Run: headless pygame with SDL's dummy video driver; simulated clock (each Clock.tick advances the game by its frame time, no real sleeping); random seed 0; keys injected as events and as key.get_pressed() state; no mouse input.
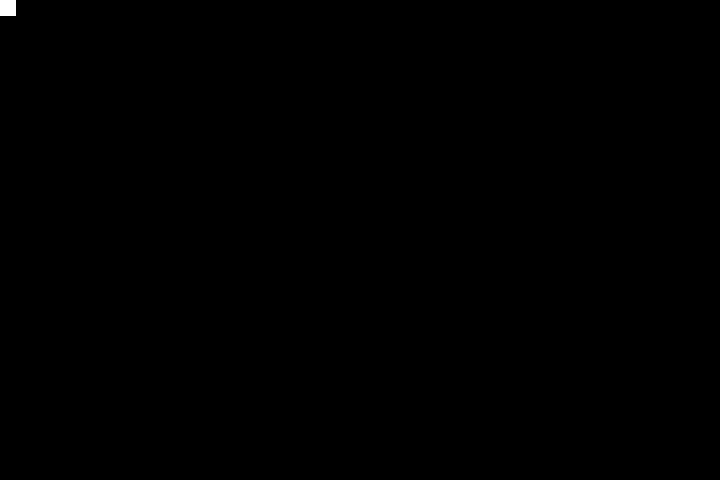
Frame 1 of 4 · flips 1–60 · no input
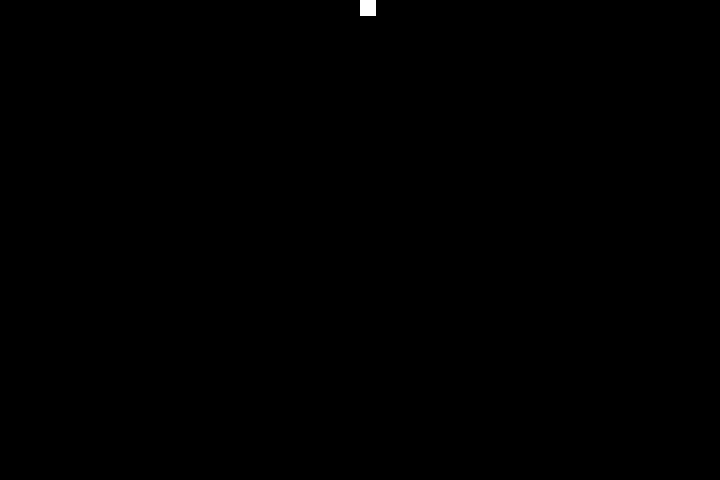
Frame 2 of 4 · flips 61–180 · tapped SPACE, RETURN · held RIGHT (→), D
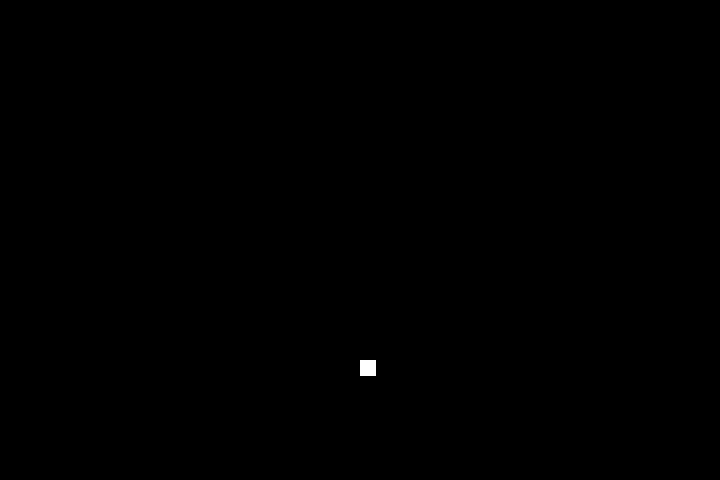
Frame 3 of 4 · flips 181–300 · held DOWN (↓), S
Frame 4 of 4 · flips 301–420 · held LEFT (←), A, UP (↑), W · screen same as frame 1, image omitted

The pygame program that drew these frames:

#!/usr/bin/env python3
# -*- coding: utf-8 -*-
"""
Created on Thu Dec  3 08:27:00 2020

@author: jan
"""
import pygame

successes, failures = pygame.init()
print("Initializing pygame: {0} successes and {1} failures.".format(successes, failures))

pygame.display.set_caption('Name')

screen = pygame.display.set_mode((720, 480))
clock = pygame.time.Clock()
FPS = 60

BLACK = (0, 0, 0)
WHITE = (255, 255, 255)

y = 100
x = 100
field = [[1] * x for i in range(y)]

class Player(pygame.sprite.Sprite):
    def __init__(self):
        super().__init__()
        self.image = pygame.Surface((16, 16))
        self.image.fill(WHITE)
        self.rect = self.image.get_rect()  # Get rect of some size as 'image'.
        self.velocity = [0, 0]

    def update(self):
        self.rect.move_ip(*self.velocity)


player = Player()
running = True
while running:
    dt = clock.tick(FPS) / 1000  # Returns milliseconds between each call to 'tick'. The convert time to seconds.
    screen.fill(BLACK)  # Fill the screen with background color.

    for event in pygame.event.get():
        if event.type == pygame.QUIT:
            running = False
        elif event.type == pygame.KEYDOWN:
            if event.key == pygame.K_w:
                player.velocity[1] = -200 * dt  # 200 pixels per second
            elif event.key == pygame.K_s:
                player.velocity[1] = 200 * dt
            elif event.key == pygame.K_a:
                player.velocity[0] = -200 * dt
            elif event.key == pygame.K_d:
                player.velocity[0] = 200 * dt
        elif event.type == pygame.KEYUP:
            if event.key == pygame.K_w or event.key == pygame.K_s:
                player.velocity[1] = 0
            elif event.key == pygame.K_a or event.key == pygame.K_d:
                player.velocity[0] = 0

    player.update()

    screen.blit(player.image, player.rect)
    pygame.display.update()  # Or pygame.display.flip()

print("Exited the game loop. Game will quit...")
quit()
